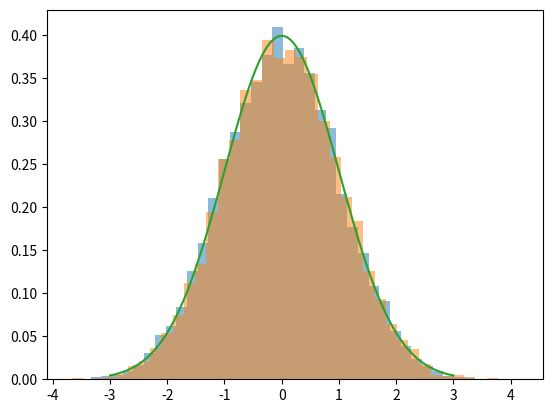

The script that saved this image:
'''
HMC sampler implementations
'''
from collections import namedtuple

import numpy as np


HMCSampleStats = namedtuple('HMCSampleStats', 'accepted stepsize')


class HMCSampler(object):

    def __init__(self, pdf, state, timestep, nsteps, timestep_adaption_limit=0,
                 adaption_uprate=1.05, adaption_downrate=0.95, variable_name='x'):
        """
        A Hamiltonian Monte Carlo implementation

        :param pdf: object representing the PDF this sampler is
                    supposed to sample from
        :type pdf: :class:`.AbstractBinfPDF`

        :param state: initial state
        :type state: :class:`.BinfState`

        :param timestep: integration step size for leap frog integrator
        :type timestep: float

        :param nsteps: number of integration steps for leap frog integrator
        :type nsteps: int

        :param timestep_adaption_limit: # of samples after which to stop
                                        automatically adapting the timestep
        :type timestep_adaption_limit: int

        :param adaption_uprate: factor with which to multiply current
                                time step in case of rejected move
        :type adaption_uprate: float

        :param adaption_downrate: factor with which to multiply current
                                  time step in case of accepted move
        :type adaption_downrate: float

        :param variable_name: name of the variable this sampler is
                              supposed to draw random samples from
        :type variable_name: str
        """
        self.pdf = pdf
        self.state = state
        self.timestep = timestep
        self.nsteps = nsteps
        self.timestep_adaption_limit = timestep_adaption_limit
        self.adaption_uprate = adaption_uprate
        self.adaption_downrate = adaption_downrate
        self.variable_name = variable_name
        self._last_move_accepted = 0
        self.n_accepted = 0
        self.counter = 0

    @property
    def acceptance_rate(self):
        if self.counter > 0:
            return self.n_accepted / float(self.counter)
        else:
            return 0.0

    @property
    def last_move_accepted(self):
        """
        Returns whether the last move has been accepted or not

        :returns: whether the last move has been accepted or not
        :rtype: bool
        """
        return self._last_move_accepted

    def _leapfrog(self, q, p, timestep, nsteps):
        """
        Performs leap frog integration of Hamiltonian dynamics guided
        by the gradient of the negative log-probability

        :param q: initial 'position'
        :type q: numpy.ndarray

        :param p: initial 'momentum'
        :type p: numpy.ndarray

        :param timestep: integration time step
        :type timestep: float

        :param nsteps: # of integration steps
        :type nsteps: int

        :returns: 'position' and 'momentum' at the end of the
                  approximated MD trajectory
        :rtype: (numpy.ndarray, numpy.ndarray)
        """

        def gradient(x): return -self.pdf.log_prob_gradient(x)

        p -= 0.5 * timestep * gradient(q)

        for i in range(nsteps-1):
            q += p * timestep
            p -= timestep * gradient(q)

        q += p * timestep
        p -= 0.5 * timestep * gradient(q)

        return q, p

    def _copy_state(self, state):
        """
        Copies a state

        :param state: variable value to copy
        :type state: numpy.ndarray
        """
        return state.copy()

    def sample(self):
        """
        Draws a random sample

        :returns: a sample
        :rtype: numpy.ndarray
        """
        V = lambda x: -self.pdf.log_prob(x)

        q = self.state.copy()
        p = np.random.normal(size=q.shape)

        E_before = V(q) + 0.5 * np.sum(p ** 2)
        q, p = self._leapfrog(q, p, self.timestep, self.nsteps)
        E_after = V(q) + 0.5 * np.sum(p ** 2)
        acc = np.log(np.random.uniform()) < -(E_after - E_before)

        self._last_move_accepted = acc
        self.counter += 1

        if self.counter < self.timestep_adaption_limit:
            self._adapt_timestep()

        if acc:
            self.state = q
            self.n_accepted += 1
            return self.state
        else:
            return self.state

    @property
    def last_draw_stats(self):
        """
        Returns information about the most recently performed move

        This is usually used by a replica exchange scheme to log
        sampling statistics.

        :returns: whether the last move has been accepted and the current
                  time step in the shape of a named tuple in a dictionary.
                  This contrived is needed for Gibbs sampling / replica
                  exchange statistics.
        :rtype: dict
        """
        return {self.variable_name: HMCSampleStats(self.last_move_accepted,
                                                   self.timestep)}

    def _adapt_timestep(self):
        """
        Increases / decreasese the leap frog time step depending on
        whether the last move has been rejected / accepted.
        """
        if self.last_move_accepted:
            self.timestep *= self.adaption_uprate
        else:
            self.timestep *= self.adaption_downrate


if __name__ == '__main__':
    class HO:
        def log_prob(self, x):
            return -0.5 * np.sum(x ** 2)

        def log_prob_gradient(self, x):
            return -x

    init_state = np.array([0.0, 1.0])
    s = HMCSampler(HO(), init_state, 0.5, 10)
    samples = np.array([s.sample() for _ in range(10000)])

    import matplotlib.pyplot as plt
    fig, ax = plt.subplots()
    from scipy.stats import norm
    for i, x in enumerate(init_state):
        ax.hist(samples[:, i], bins=40, alpha=0.5, density=True)
    xspace = np.linspace(-3, 3, 100)
    ax.plot(xspace, norm.pdf(xspace))
    plt.show()
